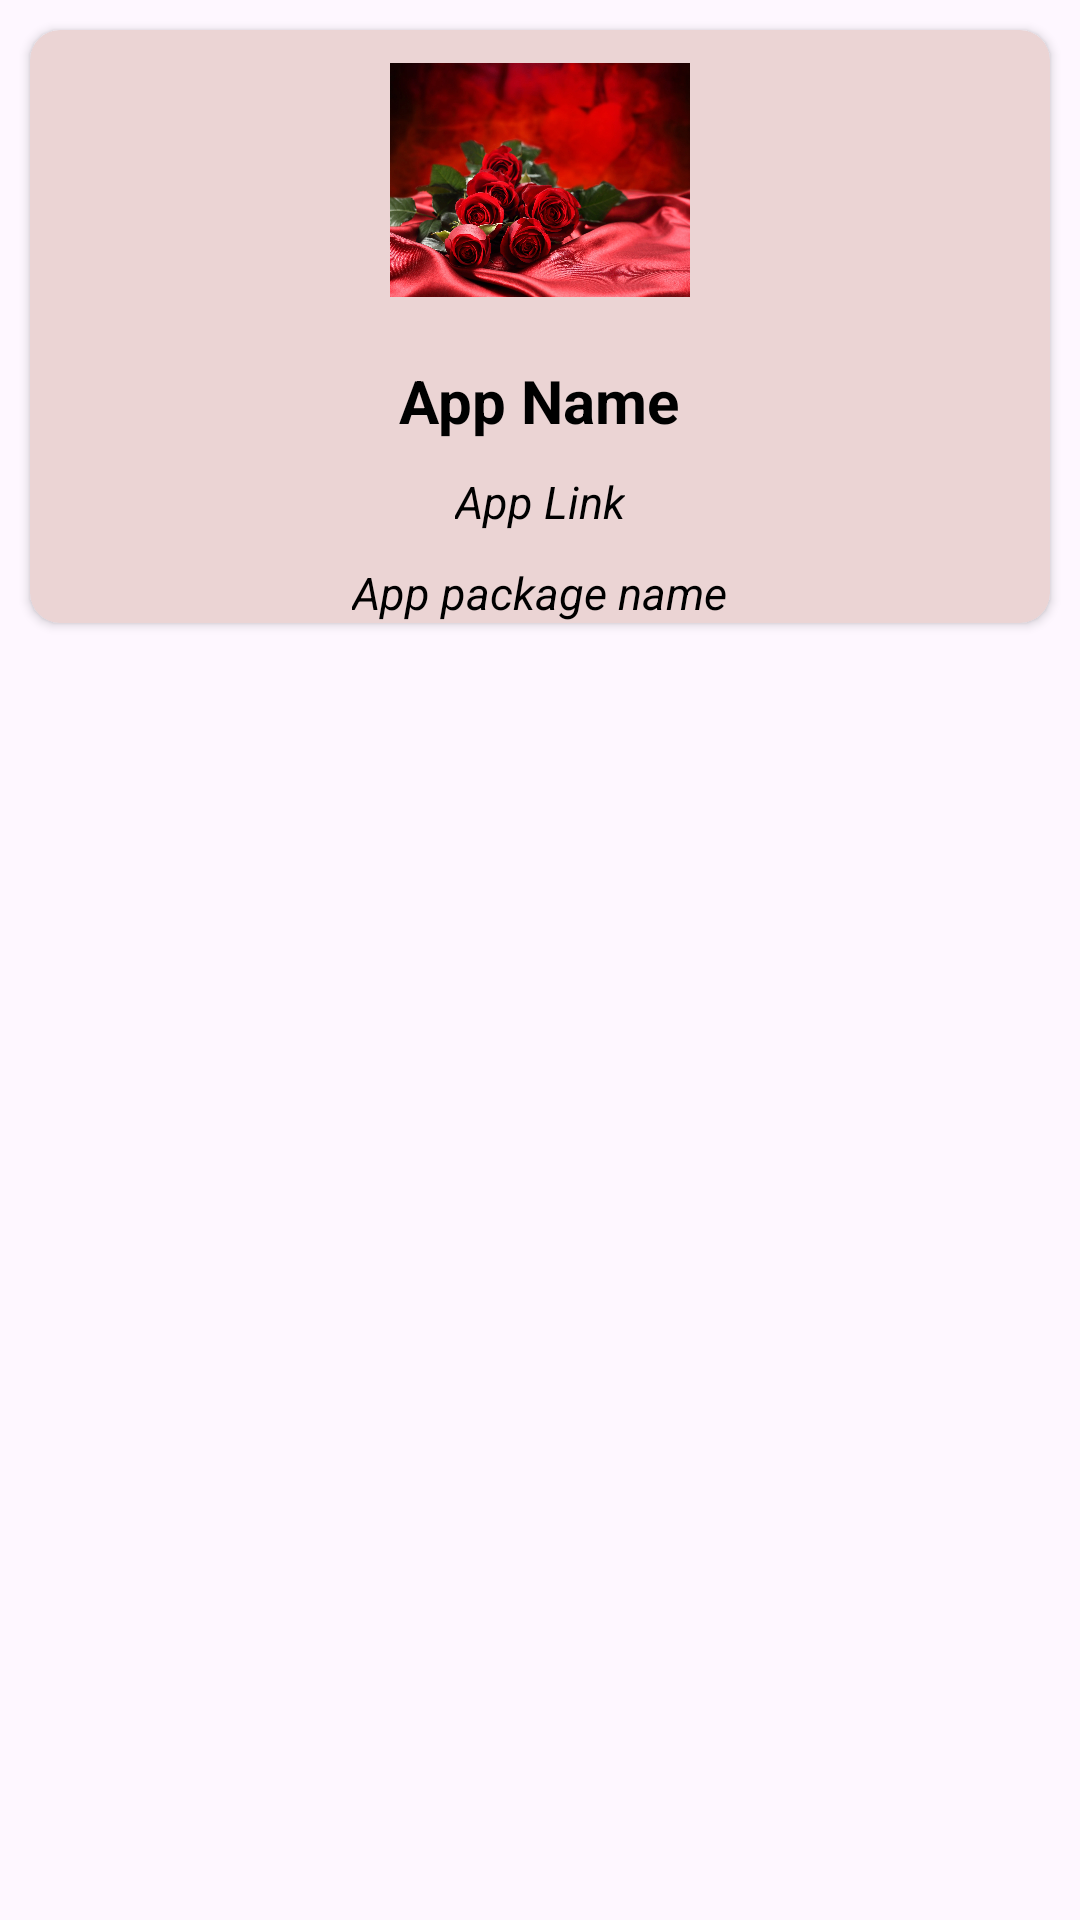

The Android layout XML behind this screen, and the referenced resources:
<!-- AndroidManifest.xml: application theme Theme.My_Micro_App_Solution_Project -->
<!-- res/layout/layout_item_file.xml -->
<?xml version="1.0" encoding="utf-8"?>
<LinearLayout xmlns:android="http://schemas.android.com/apk/res/android"
    xmlns:app="http://schemas.android.com/apk/res-auto"
    android:layout_width="match_parent"
    android:layout_height="wrap_content"
    android:orientation="vertical">

    <androidx.cardview.widget.CardView
        android:layout_width="match_parent"
        android:layout_height="wrap_content"

        android:layout_margin="10dp"
        app:cardBackgroundColor="#EBD4D4"
        app:cardCornerRadius="10dp">

        <LinearLayout
            android:layout_width="match_parent"
            android:layout_height="match_parent"
            android:layout_gravity="center"
            android:orientation="vertical">

            <ImageView
                android:id="@+id/img"
                android:layout_width="100dp"
                android:layout_height="100dp"
                android:layout_gravity="center"
                android:src="@drawable/rose2" />

            <TextView
                android:id="@+id/name"
                android:layout_marginTop="10dp"
                android:layout_width="wrap_content"
                android:layout_height="wrap_content"
                android:layout_gravity="center"
                android:text="App Name"
                android:textColor="@color/black"
                android:textSize="20dp"
                android:textStyle="bold" />

            <TextView
                android:id="@+id/link"
                android:layout_marginTop="10dp"
                android:layout_width="wrap_content"
                android:layout_height="wrap_content"
                android:layout_gravity="center"
                android:text="App Link"
                android:textColor="@color/black"
                android:textSize="15dp"
                android:textStyle="italic" />

            <TextView
                android:id="@+id/packagename"
                android:layout_marginTop="10dp"
                android:layout_width="wrap_content"
                android:layout_height="wrap_content"
                android:layout_gravity="center"
                android:text="App package name"
                android:textColor="@color/black"
                android:textSize="15dp"
                android:textStyle="italic" />
        </LinearLayout>
    </androidx.cardview.widget.CardView>


</LinearLayout>
<!-- resources referenced by this layout -->
<resources>
  <!-- drawable rose2: webp bitmap (drawable, 760580 bytes) -->
  <style name="Theme.My_Micro_App_Solution_Project" parent="Base.Theme.My_Micro_App_Solution_Project" />
  <style name="Base.Theme.My_Micro_App_Solution_Project" parent="Theme.Material3.DayNight.NoActionBar">
          
          
      </style>
  <!-- not gathered from this repository: default colours our renderer supplied (Android Studio template values) -->
  <color name="black">#FF000000</color>
</resources>
